Run: headless pygame with SDL's dummy video driver; simulated clock (each Clock.tick advances the game by its frame time, no real sleeping); random seed 0; keys injected as events and as key.get_pressed() state; mouse plan: one left click at the window centre at the start of phase 2, then a move to the lower-right quarter at the start of phase 3; restart key R tapped at the start of phases 3 and 4.
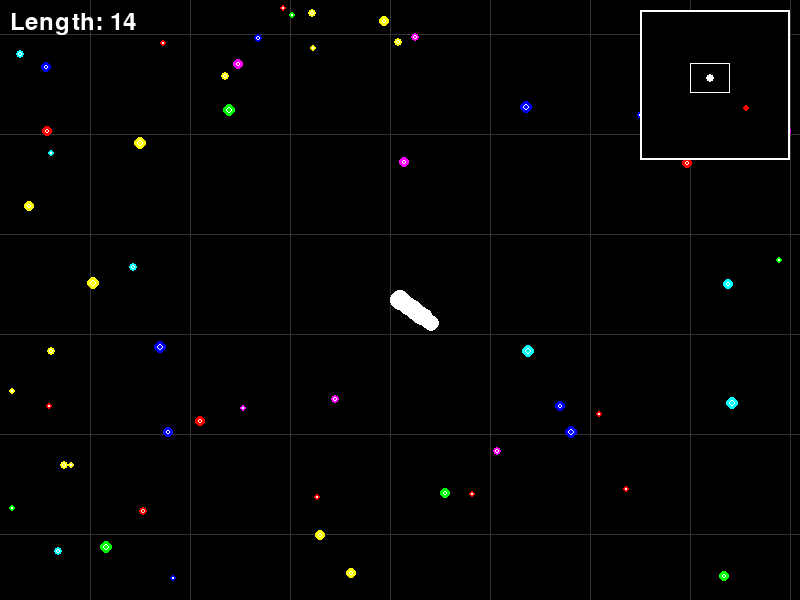
Frame 1 of 4 · flips 1–60 · no input
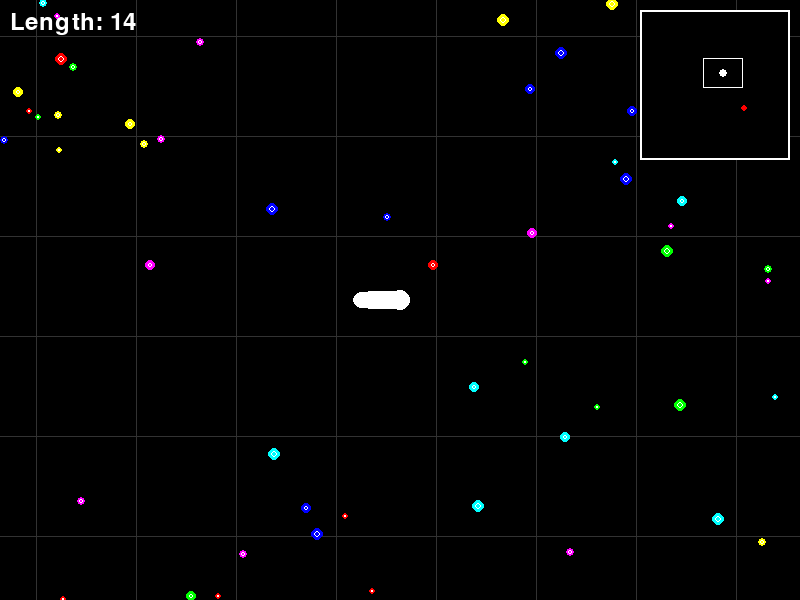
Frame 2 of 4 · flips 61–180 · clicked the window centre · tapped SPACE, RETURN · held RIGHT (→), D
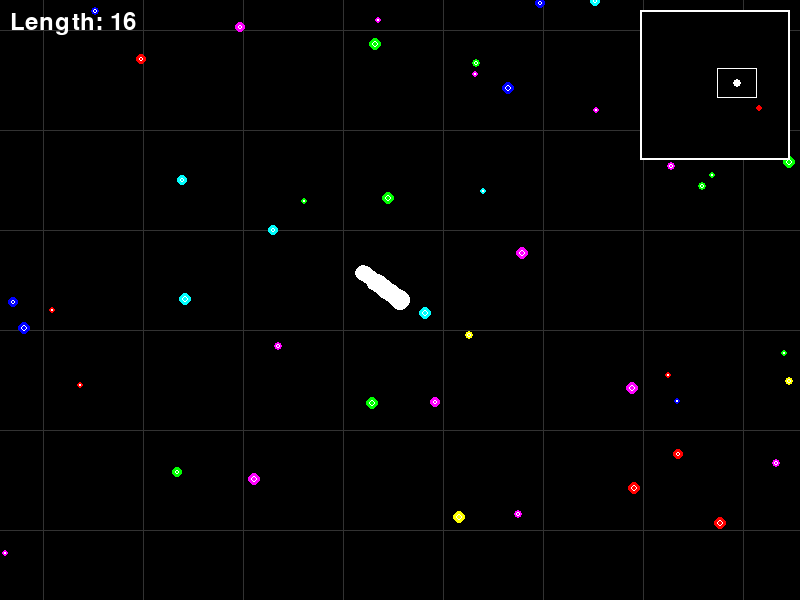
Frame 3 of 4 · flips 181–300 · moved the mouse to the lower-right quarter · tapped R · held DOWN (↓), S
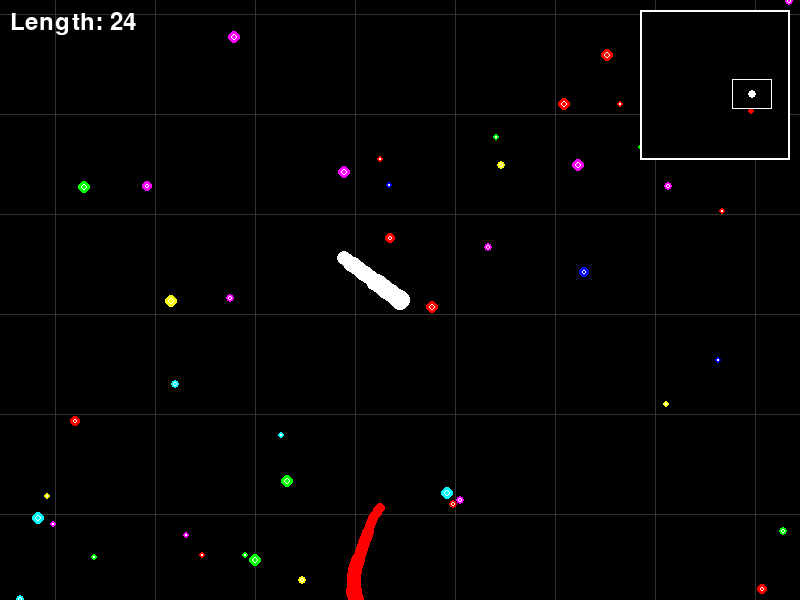
Frame 4 of 4 · flips 301–420 · tapped R · held LEFT (←), A, UP (↑), W

The pygame program that drew these frames:

import pygame
import random
import math

# --- 1. CONFIGURATION AND INITIALIZATION ---
pygame.init()

# Game Constants
SCREEN_WIDTH = 800
SCREEN_HEIGHT = 600
CAPTION = "Slither.io Single-Player"
FPS = 60
WORLD_SIZE = 3000  # The actual game world is this large x this large

# Minimap Constants
MINIMAP_SIZE = 150
MINIMAP_MARGIN = 10
MAP_SCALE = MINIMAP_SIZE / WORLD_SIZE # How much smaller the map is than the world

# Colors (Defined as R, G, B tuples)
WHITE = (255, 255, 255)
BLACK = (0, 0, 0)
RED = (255, 0, 0)
GREEN = (0, 255, 0)
BLUE = (0, 0, 255)
YELLOW = (255, 255, 0)
GRAY = (50, 50, 50)
BORDER_COLOR = WHITE 
FOOD_COLORS = [RED, GREEN, BLUE, YELLOW, (255, 0, 255), (0, 255, 255)]

# Setup Screen
screen = pygame.display.set_mode((SCREEN_WIDTH, SCREEN_HEIGHT))
pygame.display.set_caption(CAPTION)
clock = pygame.time.Clock()
font = pygame.font.Font(None, 36)

# --- 2. GAME OBJECT CLASSES ---

class Snake:
    """Represents the player's snake or an AI snake."""
    def __init__(self, start_pos, color, is_player=False):
        self.segments = [start_pos]
        self.length = 10  # Initial length in segments
        self.color = color
        self.radius = 10
        self.speed = 3.0
        self.direction = random.uniform(0, 2 * math.pi)  # Angle in radians
        self.is_player = is_player
        self.boost_speed = 6.0
        self.is_boosting = False
        self.turn_rate = math.pi / 60  # Rate of angle change

    def change_direction(self, target_angle):
        """Smoothly turns the snake towards a target angle."""
        current_angle = self.direction
        
        # Calculate the difference between the target and current angle
        diff = target_angle - current_angle
        
        # Normalize the difference to the range (-pi, pi)
        while diff > math.pi:
            diff -= 2 * math.pi
        while diff < -math.pi:
            diff += 2 * math.pi

        # Limit the turn rate
        if abs(diff) > self.turn_rate:
            if diff > 0:
                self.direction += self.turn_rate
            else:
                self.direction -= self.turn_rate
        else:
            self.direction = target_angle
            
        # Keep direction within 0 to 2*pi range
        self.direction %= (2 * math.pi)

    def move(self):
        """Updates the snake's position based on its speed and direction."""
        
        # Determine actual speed
        current_speed = self.boost_speed if self.is_boosting and self.is_player else self.speed

        # Calculate new head position
        head_x, head_y = self.segments[0]
        new_x = head_x + current_speed * math.cos(self.direction)
        new_y = head_y + current_speed * math.sin(self.direction)
        
        # Add new head segment
        self.segments.insert(0, (new_x, new_y))
        
        # Trim the tail to maintain length
        while len(self.segments) > self.length:
            self.segments.pop()
            
        # Player specific boost cost
        if self.is_boosting and self.is_player and self.length > 10:
            self.length -= 0.05  # Gradually shrink while boosting
        elif self.length < 10:
            self.is_boosting = False # Stop boosting if too small

    def grow(self, amount):
        """Increases the snake's length."""
        self.length += amount

    def get_head_rect(self):
        """Returns the bounding rectangle for the snake's head."""
        head_x, head_y = self.segments[0]
        return pygame.Rect(head_x - self.radius, head_y - self.radius, 2 * self.radius, 2 * self.radius)

    def draw(self, surface, offset_x, offset_y):
        """Draws the snake on the screen, applying the camera offset."""
        
        # Draw the main body segments
        for i, (x, y) in enumerate(self.segments):
            # Calculate screen position
            draw_x = int(x - offset_x)
            draw_y = int(y - offset_y)
            
            # Draw the segment.
            if i > 0:
                # Use the base color, slightly decreasing radius for trailing effect
                pygame.draw.circle(surface, self.color, (draw_x, draw_y), self.radius - (i * 0.1))

        # Draw the head last for visibility
        head_x, head_y = self.segments[0]
        head_draw_x = int(head_x - offset_x)
        head_draw_y = int(head_y - offset_y)
        pygame.draw.circle(surface, self.color, (head_draw_x, head_draw_y), self.radius)
        pygame.draw.circle(surface, WHITE, (head_draw_x, head_draw_y), self.radius // 2)

class Food:
    """Represents a single food pellet."""
    def __init__(self, pos, color, size=4):
        self.x, self.y = pos
        self.color = color
        self.radius = size
        self.growth_amount = size * 0.5

    def draw(self, surface, offset_x, offset_y):
        """Draws the food pellet on the screen with camera offset."""
        draw_x = int(self.x - offset_x)
        draw_y = int(self.y - offset_y)
        
        # Only draw if on screen
        if 0 < draw_x < SCREEN_WIDTH and 0 < draw_y < SCREEN_HEIGHT:
            pygame.draw.circle(surface, self.color, (draw_x, draw_y), self.radius)
            pygame.draw.circle(surface, WHITE, (draw_x, draw_y), self.radius // 2, 1)

# --- 3. AI LOGIC ---

def ai_control(ai_snake, player_snake, food_list):
    """
    Simple AI logic for the bot snake.
    The AI attempts to move towards the nearest food, while avoiding the player.
    """
    head_x, head_y = ai_snake.segments[0]
    
    # 1. FIND TARGET (Nearest Food)
    min_dist = float('inf')
    target_food = None
    for food in food_list:
        dist = math.hypot(food.x - head_x, food.y - head_y)
        if dist < min_dist:
            min_dist = dist
            target_food = food
            
    target_x, target_y = head_x, head_y
    if target_food:
        target_x, target_y = target_food.x, target_food.y

    # 2. CALCULATE TARGET ANGLE
    target_angle = math.atan2(target_y - head_y, target_x - head_x)
    
    # 3. COLLISION AVOIDANCE (Simple)
    # Check if the player is dangerously close and try to turn away
    player_head_x, player_head_y = player_snake.segments[0]
    dist_to_player = math.hypot(player_head_x - head_x, player_head_y - head_y)
    
    if dist_to_player < 200:
        # If the player is too close, check if the AI is moving towards the player
        angle_to_player = math.atan2(player_head_y - head_y, player_head_x - head_x)
        angle_diff = abs(target_angle - angle_to_player)
        
        # If the angle to the player is roughly the current direction, turn away
        if angle_diff < math.pi / 4: # If player is in a 45 degree cone ahead
             target_angle += random.choice([-math.pi/3, math.pi/3]) # Make a sharp turn

    # 4. APPLY MOVEMENT
    ai_snake.change_direction(target_angle)
    ai_snake.move()


# --- 4. GAME FUNCTIONS ---

def generate_food(count, food_list):
    """Populates the world with food pellets."""
    for _ in range(count):
        x = random.uniform(0, WORLD_SIZE)
        y = random.uniform(0, WORLD_SIZE)
        color = random.choice(FOOD_COLORS)
        size = random.randint(3, 6)
        food_list.append(Food((x, y), color, size))

# Helper function to generate food from a dead snake's segments
def generate_food_from_snake(snake, food_list):
    """Generates a large number of food pellets from a dead snake's body segments."""
    for x, y in snake.segments:
        if random.random() < 0.2: # Only convert a fraction of segments to large food
            size = random.randint(5, 8)
            growth = size * 1.5
        else: # Convert the rest to smaller food
            size = random.randint(3, 5)
            growth = size * 0.5
            
        color = snake.color # Food keeps the color of the dead snake
        
        # Add a slight random offset to scatter the food
        scatter_x = x + random.uniform(-15, 15)
        scatter_y = y + random.uniform(-15, 15)
        
        new_food = Food((scatter_x, scatter_y), color, size)
        new_food.growth_amount = growth
        food_list.append(new_food)


def check_collisions(player, ai_snake, food_list):
    """Handles all in-game collisions."""
    player_head_rect = player.get_head_rect()
    
    # 1. Food Collision
    food_eaten = []
    for food in food_list:
        food_rect = pygame.Rect(food.x - food.radius, food.y - food.radius, 2*food.radius, 2*food.radius)
        if player_head_rect.colliderect(food_rect):
            player.grow(food.growth_amount)
            food_eaten.append(food)
            
    # Remove eaten food
    for food in food_eaten:
        food_list.remove(food)

    # Replenish food to keep the world populated
    if len(food_list) < 500:
        generate_food(10, food_list)
        
    # 2. Player Self-Collision (Player Head vs. Player Body)
    for i in range(10, len(player.segments)): # Start checking 10 segments back
        seg_x, seg_y = player.segments[i]
        seg_dist = math.hypot(seg_x - player.segments[0][0], seg_y - player.segments[0][1])
        if seg_dist < player.radius * 1.5:
            return "PLAYER_DIES"

    # 3. Player Head vs. AI Body (Player Dies)
    for seg_x, seg_y in ai_snake.segments:
        seg_dist = math.hypot(seg_x - player.segments[0][0], seg_y - player.segments[0][1])
        if seg_dist < player.radius + ai_snake.radius:
            return "PLAYER_DIES"

    # 4. AI Head vs. Player Body (AI Dies)
    ai_head_x, ai_head_y = ai_snake.segments[0]
    
    # Check AI head against player body segments
    for i in range(len(player.segments)):
        seg_x, seg_y = player.segments[i]
        seg_dist = math.hypot(seg_x - ai_head_x, seg_y - ai_head_y)
        if seg_dist < player.radius + ai_snake.radius:
            return "AI_DIES" # AI has hit the player's body

    # 5. World Boundary Collision
    head_x, head_y = player.segments[0]
    if not (0 < head_x < WORLD_SIZE and 0 < head_y < WORLD_SIZE):
        return "PLAYER_DIES"
        
    return "NONE" # No deaths

def draw_grid(surface, offset_x, offset_y):
    """Draws a simple grid and the world border on the screen."""
    grid_size = 100
    
    # --- Draw Internal Grid ---
    start_x = int(-offset_x) % grid_size - grid_size
    start_y = int(-offset_y) % grid_size - grid_size
    
    # Draw vertical lines
    for i in range(SCREEN_WIDTH // grid_size + 3):
        x = start_x + i * grid_size
        pygame.draw.line(surface, GRAY, (x, 0), (x, SCREEN_HEIGHT), 1)
        
    # Draw horizontal lines
    for i in range(SCREEN_HEIGHT // grid_size + 3):
        y = start_y + i * grid_size
        pygame.draw.line(surface, GRAY, (0, y), (SCREEN_WIDTH, y), 1)
        
    # --- Draw World Border ---
    border_x = 0 - offset_x
    border_y = 0 - offset_y
    border_width = WORLD_SIZE
    border_height = WORLD_SIZE
    border_thickness = 10 

    world_rect = pygame.Rect(border_x, border_y, border_width, border_height)
    pygame.draw.rect(surface, BORDER_COLOR, world_rect, border_thickness)


def draw_minimap(surface, player, ai_snake):
    """Draws the minimap in the top right corner."""
    
    # Define the minimap surface area
    map_rect = pygame.Rect(
        SCREEN_WIDTH - MINIMAP_SIZE - MINIMAP_MARGIN, 
        MINIMAP_MARGIN, 
        MINIMAP_SIZE, 
        MINIMAP_SIZE
    )
    
    # Draw the minimap background and border
    pygame.draw.rect(surface, BLACK, map_rect)
    pygame.draw.rect(surface, WHITE, map_rect, 2)
    
    map_left_x = map_rect.left
    map_top_y = map_rect.top

    # Helper function to convert world coordinates to minimap coordinates
    def world_to_map(world_x, world_y):
        map_x = map_left_x + world_x * MAP_SCALE
        map_y = map_top_y + world_y * MAP_SCALE
        return int(map_x), int(map_y)

    # 1. Draw AI Snake (as a dot)
    ai_head_x, ai_head_y = ai_snake.segments[0]
    map_ai_x, map_ai_y = world_to_map(ai_head_x, ai_head_y)
    pygame.draw.circle(surface, ai_snake.color, (map_ai_x, map_ai_y), 3)

    # 2. Draw Player Snake (as a slightly larger dot)
    player_head_x, player_head_y = player.segments[0]
    map_player_x, map_player_y = world_to_map(player_head_x, player_head_y)
    pygame.draw.circle(surface, player.color, (map_player_x, map_player_y), 4)

    # 3. Draw Player's Viewport (the screen area currently visible)
    # The viewport represents the center of the screen
    viewport_width = SCREEN_WIDTH * MAP_SCALE
    viewport_height = SCREEN_HEIGHT * MAP_SCALE
    
    # Calculate the top-left corner of the viewport rectangle on the minimap
    view_x = map_left_x + player_head_x * MAP_SCALE - viewport_width / 2
    view_y = map_top_y + player_head_y * MAP_SCALE - viewport_height / 2
    
    viewport_rect = pygame.Rect(view_x, view_y, viewport_width, viewport_height)
    pygame.draw.rect(surface, WHITE, viewport_rect, 1)


# --- 5. GAME LOOP & MAIN EXECUTION ---

def main():
    player_snake = Snake((WORLD_SIZE / 2, WORLD_SIZE / 2), WHITE, is_player=True)
    current_ai_snake = Snake((WORLD_SIZE / 2 + 500, WORLD_SIZE / 2 + 500), RED, is_player=False)
    current_ai_snake.length = 50 # Make the AI snake start large

    food_list = []
    generate_food(1000, food_list) # Initial food population

    game_over = False
    running = True

    while running:
        # --- Event Handling ---
        for event in pygame.event.get():
            if event.type == pygame.QUIT:
                running = False
            
            # Player Boosting (Spacebar/Mouse click)
            if event.type == pygame.KEYDOWN and event.key == pygame.K_SPACE:
                player_snake.is_boosting = True
            if event.type == pygame.KEYUP and event.key == pygame.K_SPACE:
                player_snake.is_boosting = False
                
            # Restart game
            if game_over and event.type == pygame.KEYDOWN and event.key == pygame.K_r:
                main() # Re-call main to restart the game
                return 

        if not game_over:
            # --- Input/Movement ---
            
            # Player turns towards the mouse cursor
            mouse_x, mouse_y = pygame.mouse.get_pos()
            target_angle = math.atan2(mouse_y - SCREEN_HEIGHT / 2, mouse_x - SCREEN_WIDTH / 2)
            player_snake.change_direction(target_angle)
            player_snake.move()
            
            # AI Logic
            ai_control(current_ai_snake, player_snake, food_list)

            # --- Camera Update (Follow the player) ---
            head_x, head_y = player_snake.segments[0]
            offset_x = head_x - SCREEN_WIDTH / 2
            offset_y = head_y - SCREEN_HEIGHT / 2

            # --- Collision Check ---
            collision_result = check_collisions(player_snake, current_ai_snake, food_list)

            if collision_result == "PLAYER_DIES":
                game_over = True
            elif collision_result == "AI_DIES":
                # AI Death Logic: Convert AI to food and respawn
                generate_food_from_snake(current_ai_snake, food_list)
                
                # Respawn AI snake at a random location
                new_x = random.uniform(0, WORLD_SIZE)
                new_y = random.uniform(0, WORLD_SIZE)
                current_ai_snake = Snake((new_x, new_y), RED, is_player=False)
                current_ai_snake.length = 50 # Start AI large again

            # --- Drawing ---
            screen.fill(BLACK)
            
            # 1. Draw Grid/Background and Border
            draw_grid(screen, offset_x, offset_y)
            
            # 2. Draw Food
            for food in food_list:
                food.draw(screen, offset_x, offset_y)
            
            # 3. Draw AI Snake
            current_ai_snake.draw(screen, offset_x, offset_y)

            # 4. Draw Player Snake
            player_snake.draw(screen, offset_x, offset_y)

            # 5. Draw UI (Score/Length)
            score_text = font.render(f"Length: {int(player_snake.length)}", True, WHITE)
            screen.blit(score_text, (10, 10))

            # 6. Draw Minimap (LAST so it overlaps everything)
            draw_minimap(screen, player_snake, current_ai_snake)

        else:
            # --- Game Over Screen ---
            game_over_text = font.render("GAME OVER", True, RED)
            final_score_text = font.render(f"Final Length: {int(player_snake.length)}", True, WHITE)
            restart_text = font.render("Press R to Restart", True, WHITE)
            
            screen.blit(game_over_text, (SCREEN_WIDTH / 2 - game_over_text.get_width() / 2, SCREEN_HEIGHT / 2 - 50))
            screen.blit(final_score_text, (SCREEN_WIDTH / 2 - final_score_text.get_width() / 2, SCREEN_HEIGHT / 2))
            screen.blit(restart_text, (SCREEN_WIDTH / 2 - restart_text.get_width() / 2, SCREEN_HEIGHT / 2 + 50))

        # --- Update Display ---
        pygame.display.flip()
        clock.tick(FPS)

    pygame.quit()

if __name__ == "__main__":
    main()
